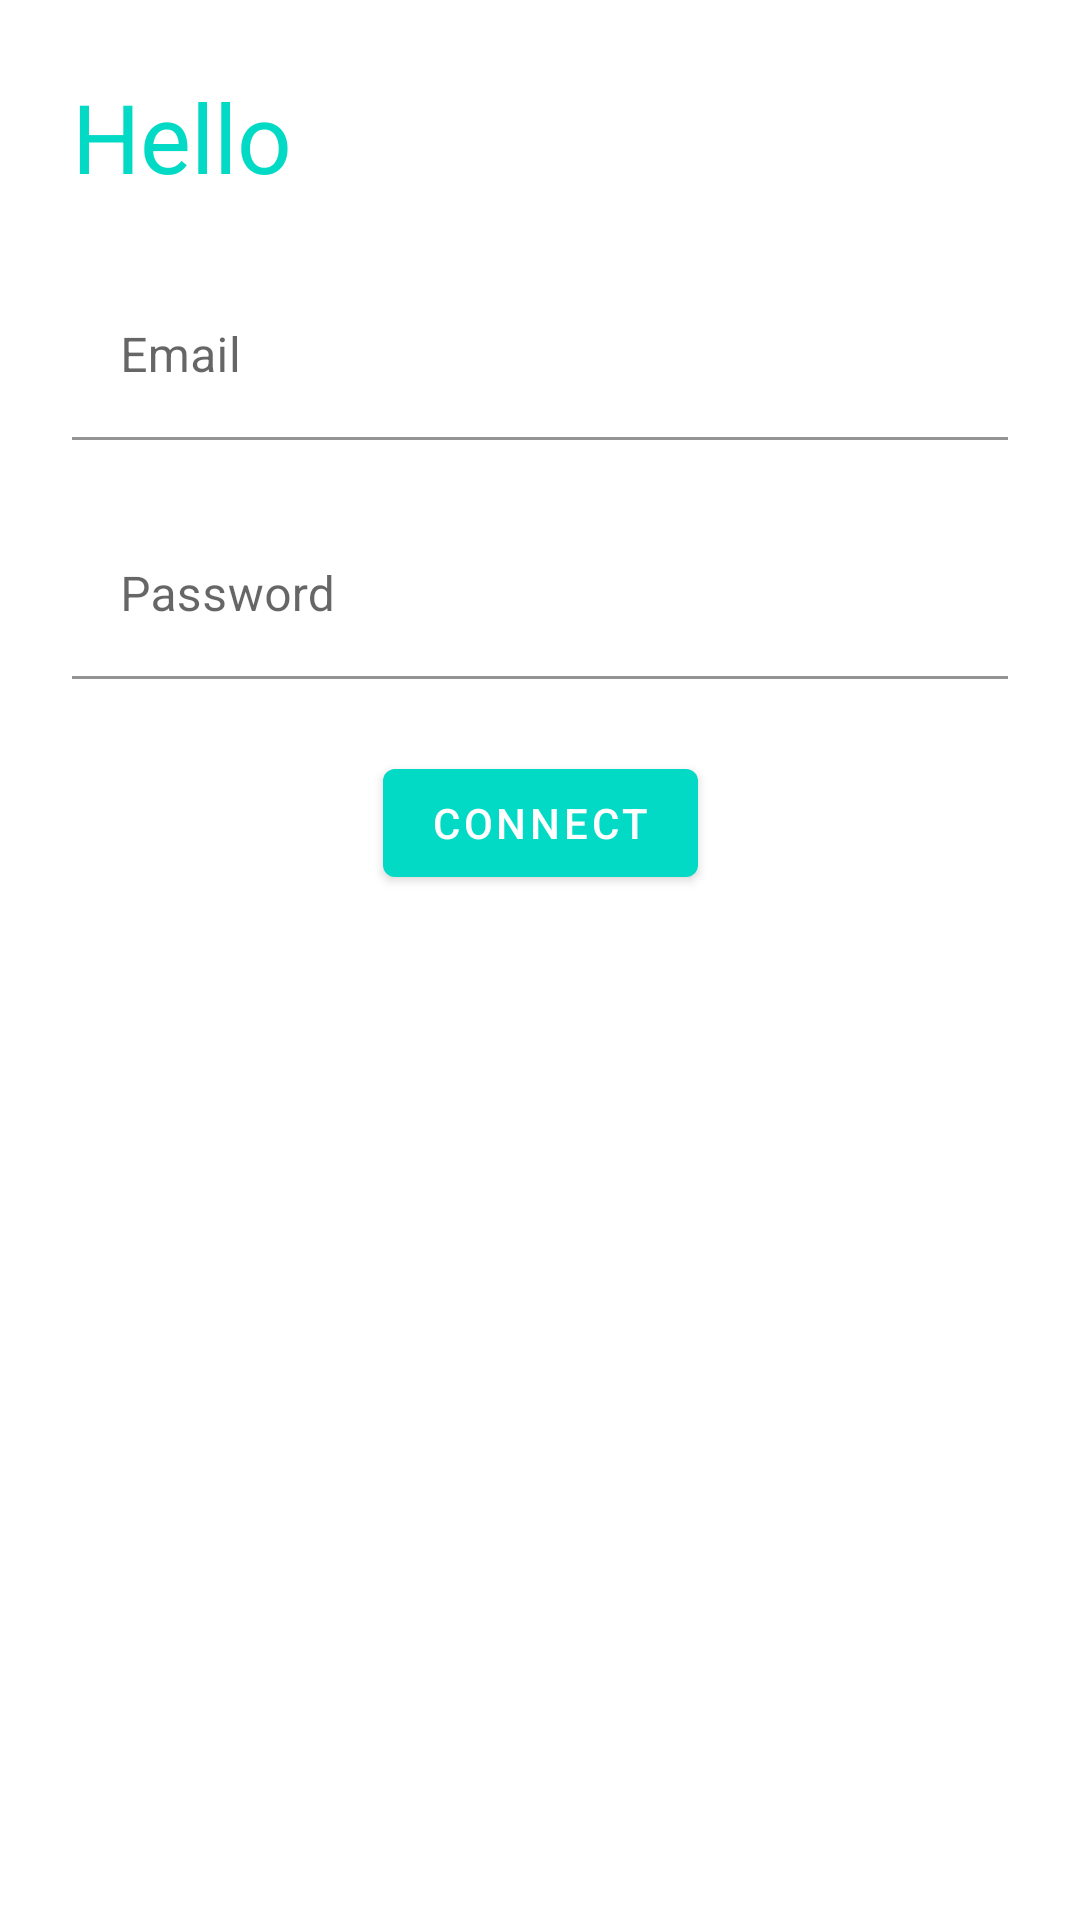

This screen was rendered from an Android layout file. Write that file and the resources it references.
<!-- AndroidManifest.xml: application theme Theme.TestApplication -->
<!-- res/layout/login_fragment.xml -->
<?xml version="1.0" encoding="utf-8"?>
<layout xmlns:android="http://schemas.android.com/apk/res/android"
    xmlns:app="http://schemas.android.com/apk/res-auto"
    xmlns:tools="http://schemas.android.com/tools"
    tools:context="mt.think.testapplication.auth_screen.login.LoginFragment">

    <data>

        <variable
            name="loginViewModel"
            type="mt.think.testapplication.auth_screen.AuthViewModel" />

    </data>

    <androidx.constraintlayout.widget.ConstraintLayout
        android:layout_width="match_parent"
        android:layout_height="match_parent">

        <TextView
            android:id="@+id/fragment_login_hello_text"
            style="@style/HeaderTextStyle"
            android:layout_marginStart="@dimen/margin"
            android:layout_marginTop="@dimen/margin"
            android:text="@string/hello"
            app:layout_constraintStart_toStartOf="parent"
            app:layout_constraintTop_toTopOf="parent" />

        <com.google.android.material.textfield.TextInputLayout
            android:id="@+id/fragment_login_email_layout"
            android:layout_width="match_parent"
            android:layout_height="wrap_content"
            android:layout_marginHorizontal="@dimen/margin"
            android:layout_marginTop="@dimen/margin"
            app:layout_constraintTop_toBottomOf="@+id/fragment_login_hello_text">

            <EditText
                android:id="@+id/fragment_login_email"
                android:layout_width="match_parent"
                android:layout_height="wrap_content"
                android:backgroundTint="@color/white"
                android:text="@{loginViewModel.userData.login}"
                android:hint="@string/email"
                android:inputType="textEmailAddress"/>

        </com.google.android.material.textfield.TextInputLayout>

        <com.google.android.material.textfield.TextInputLayout
            android:id="@+id/fragment_login_password_layout"
            android:layout_width="match_parent"
            android:layout_height="wrap_content"
            android:layout_marginHorizontal="@dimen/margin"
            android:layout_marginTop="@dimen/margin"
            app:layout_constraintTop_toBottomOf="@+id/fragment_login_email_layout">

            <EditText
                android:id="@+id/fragment_login_password"
                android:layout_width="match_parent"
                android:layout_height="wrap_content"
                android:backgroundTint="@color/white"
                android:text="@{loginViewModel.userData.password}"
                android:hint="@string/password"
                android:inputType="textPassword"/>

        </com.google.android.material.textfield.TextInputLayout>

        <com.google.android.material.button.MaterialButton
            android:id="@+id/fragment_login_connect_button"
            android:layout_width="wrap_content"
            android:layout_height="wrap_content"
            android:text="@string/connect"
            android:layout_marginTop="@dimen/margin"
            app:layout_constraintTop_toBottomOf="@+id/fragment_login_password_layout"
            app:layout_constraintStart_toStartOf="parent"
            app:layout_constraintEnd_toEndOf="parent"/>

        <TextView
            android:id="@+id/fragment_login_temp"
            android:layout_width="wrap_content"
            android:layout_height="wrap_content"
            android:text="@{loginViewModel.emailBindable}"
            android:layout_marginTop="@dimen/margin"
            app:layout_constraintEnd_toEndOf="parent"
            app:layout_constraintStart_toStartOf="parent"
            app:layout_constraintTop_toBottomOf="@+id/fragment_login_connect_button" />

    </androidx.constraintlayout.widget.ConstraintLayout>

</layout>
<!-- resources referenced by this layout -->
<resources>
  <dimen name="margin">24dp</dimen>
  <string name="connect">Connect</string>
  <string name="email">Email</string>
  <string name="hello">Hello</string>
  <string name="password">Password</string>
  <style name="HeaderTextStyle">
          <item name="android:layout_width">wrap_content</item>
          <item name="android:layout_height">wrap_content</item>
          <item name="android:textColor">@color/teal_200</item>
          <item name="android:textSize">@dimen/hello_text_size</item>
      </style>
  <style name="Theme.TestApplication" parent="Theme.MaterialComponents.DayNight.DarkActionBar">
          
          <item name="colorPrimary">@color/teal_200</item>
          <item name="colorPrimaryVariant">@color/teal_200</item>
          <item name="colorOnPrimary">@color/white</item>
          
          <item name="colorSecondary">@color/teal_200</item>
          <item name="colorSecondaryVariant">@color/teal_200</item>
          <item name="colorOnSecondary">@color/black</item>
          
          <item name="android:statusBarColor" tools:targetApi="l">?attr/colorPrimaryVariant</item>
          
      </style>
  <dimen name="hello_text_size">32sp</dimen>
  <!-- not gathered from this repository: default colours our renderer supplied (Android Studio template values) -->
  <color name="teal_200">#FF03DAC5</color>
  <color name="black">#FF000000</color>
  <color name="white">#FFFFFFFF</color>
</resources>
